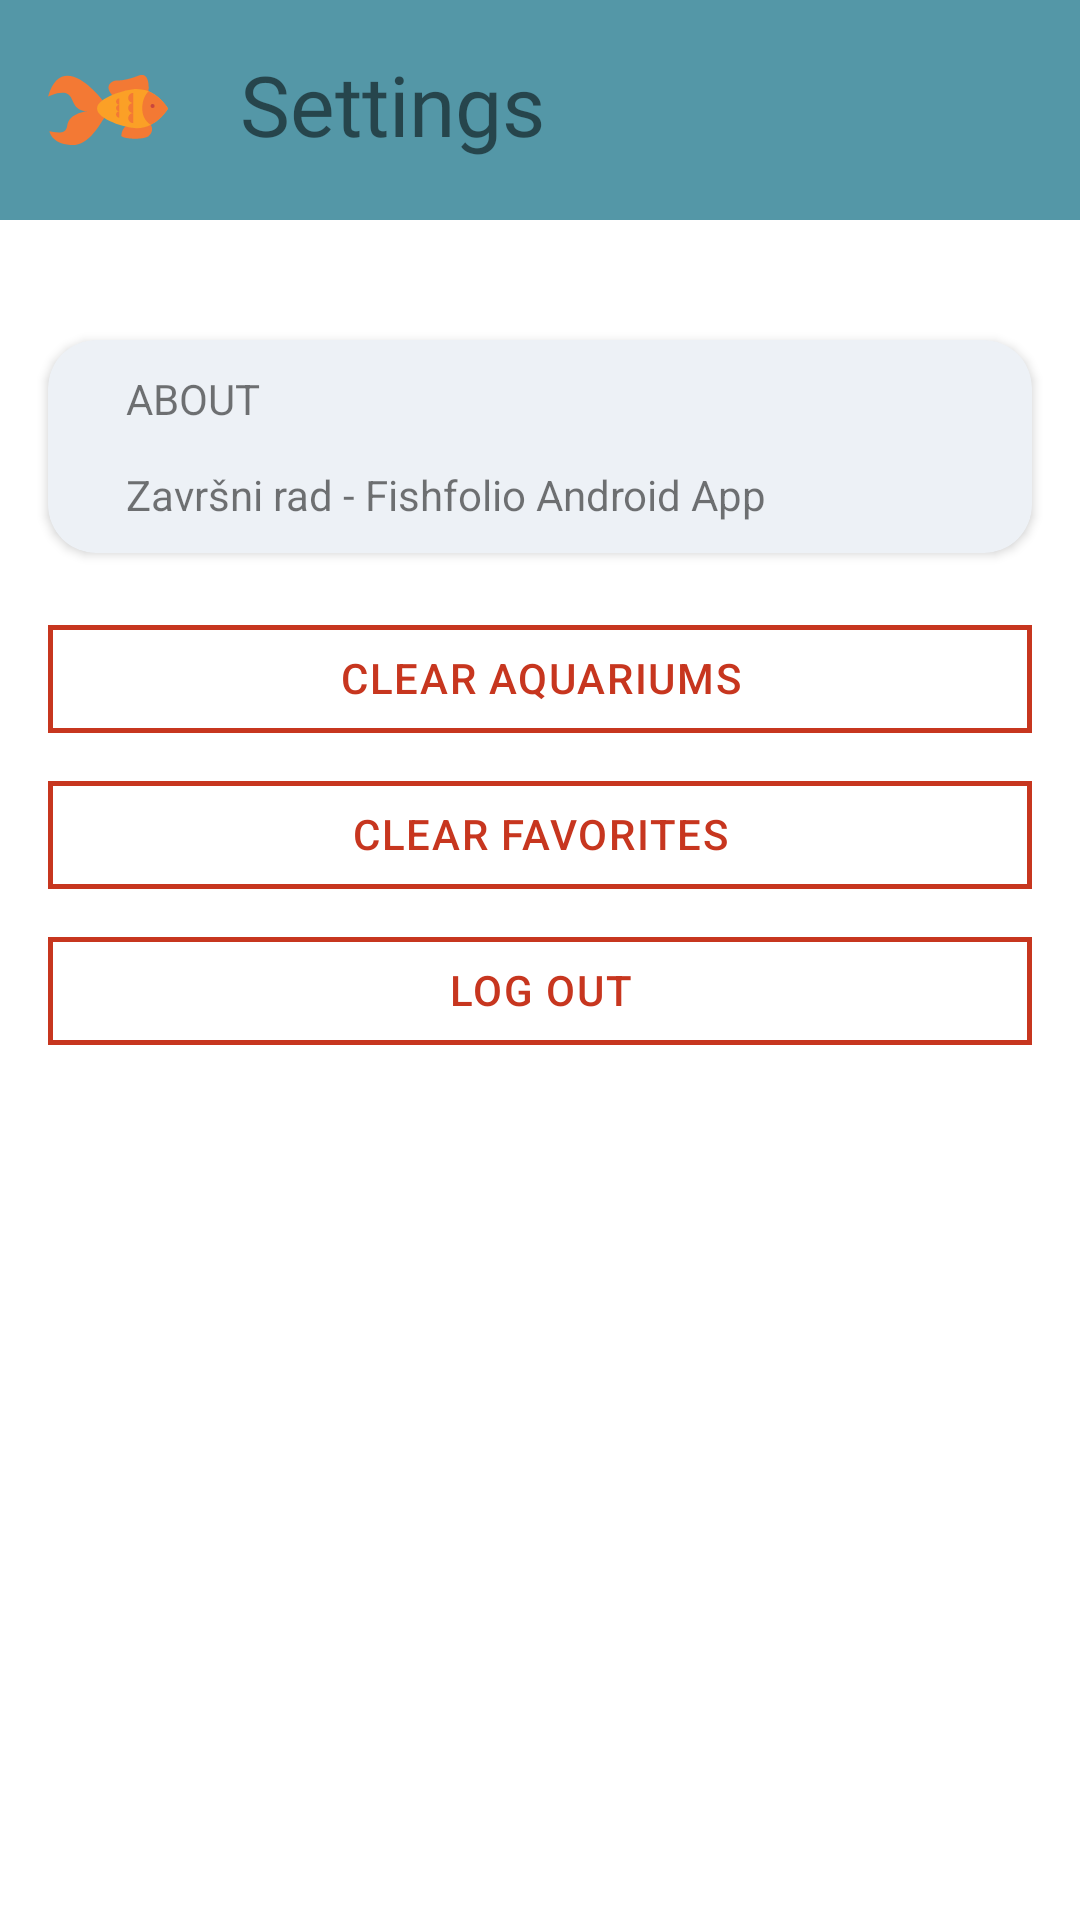

The Android layout XML behind this screen, and the referenced resources:
<!-- AndroidManifest.xml: application theme Theme.Fishy -->
<!-- res/layout/fragment_settings.xml -->
<?xml version="1.0" encoding="utf-8"?>
<LinearLayout xmlns:android="http://schemas.android.com/apk/res/android"
    xmlns:tools="http://schemas.android.com/tools"
    android:layout_width="match_parent"
    android:layout_height="match_parent"
    xmlns:app="http://schemas.android.com/apk/res-auto"
    android:orientation="vertical"
    tools:context=".fragment.activityMain.SettingsFragment">

    <androidx.appcompat.widget.Toolbar
        android:id="@+id/toolbar"
        android:layout_width="match_parent"
        android:layout_height="wrap_content"
        android:background="@color/color_primary"
        >

        <ImageView
            android:layout_width="40dp"
            android:layout_height="40dp"
            android:src="@drawable/ic_goldfish_logo"/>

        <TextView
            android:layout_width="176dp"
            android:layout_height="wrap_content"
            android:layout_marginStart="40dp"
            android:layout_marginTop="16dp"
            android:layout_marginBottom="20dp"
            android:textSize="28sp"
            android:text="Settings"
            android:fontFamily="@font/amatic_bold"/>

    </androidx.appcompat.widget.Toolbar>

    <androidx.cardview.widget.CardView
        app:layout_constraintTop_toBottomOf="@id/toolbar"
        app:layout_constraintLeft_toLeftOf="parent"
        app:layout_constraintRight_toRightOf="parent"
        android:id="@+id/aboutCV"
        xmlns:app="http://schemas.android.com/apk/res-auto"
        xmlns:card_view="http://schemas.android.com/tools"
        android:layout_width="match_parent"
        android:layout_height="wrap_content"
        app:cardBackgroundColor="@color/surface_surface_0"
        app:cardCornerRadius="16dp"
        app:contentPadding="10dp"
        card_view:cardUseCompatPadding="true"
        android:layout_marginHorizontal="16dp"
        android:layout_marginTop="40dp">

        <TextView
            android:layout_width="match_parent"
            android:layout_height="24dp"
            android:text="ABOUT"
            android:layout_marginHorizontal="16dp"/>

        <TextView
            android:layout_width="match_parent"
            android:layout_height="wrap_content"
            android:text="Završni rad - Fishfolio Android App"
            android:layout_marginTop="32dp"
            android:layout_marginHorizontal="16dp"/>


    </androidx.cardview.widget.CardView>

    <TextView
        android:id="@+id/clearAquariumsButton"
        android:layout_width="match_parent"
        android:layout_height="36dp"
        android:background="@drawable/settings_clear_button_background"
        android:layout_marginHorizontal="16dp"
        style="@style/ButtonLabelErrorCenter"
        app:layout_constraintTop_toBottomOf="@id/aboutCV"
        android:layout_marginTop="24dp"
        android:padding="8dp"
        android:text="CLEAR AQUARIUMS"/>

    <TextView
        android:id="@+id/clearFavoritesButton"
        android:layout_width="match_parent"
        android:layout_height="36dp"
        android:background="@drawable/settings_clear_button_background"
        android:layout_marginHorizontal="16dp"
        style="@style/ButtonLabelErrorCenter"
        app:layout_constraintTop_toBottomOf="@id/aboutCV"
        android:layout_marginTop="16dp"
        android:padding="8dp"
        android:text="CLEAR FAVORITES"/>

    <TextView
        android:id="@+id/logoutButton"
        android:layout_width="match_parent"
        android:layout_height="36dp"
        android:background="@drawable/settings_clear_button_background"
        android:layout_marginHorizontal="16dp"
        style="@style/ButtonLabelErrorCenter"
        app:layout_constraintTop_toBottomOf="@id/aboutCV"
        android:layout_marginTop="16dp"
        android:padding="8dp"
        android:text="LOG OUT"/>

</LinearLayout>
<!-- resources referenced by this layout -->
<resources>
  <color name="color_primary">#5497A7</color>
  <color name="surface_surface_0">#edf1f6</color>
  <!-- drawable ic_goldfish_logo: vector/xml drawable (drawable, 3041 chars, omitted) -->
  <!-- drawable settings_clear_button_background (drawable) -->
  <?xml version="1.0" encoding="utf-8"?>
  <shape
  
      xmlns:android="http://schemas.android.com/apk/res/android"
  
      android:shape="rectangle">
  
      <stroke
  
          android:width="1.5dp"
  
          android:color="@color/status_error" />
  
  </shape>
  <style name="ButtonLabelErrorCenter">
  
          <item name="android:gravity">center_horizontal</item>
  
          <item name="android:fontFamily">sans-serif-medium</item>
  
          <item name="android:textStyle">normal</item>
  
          <item name="android:textSize">14sp</item>
  
          <item name="android:letterSpacing">0.04</item>
  
          <item name="android:lineSpacingExtra">6sp</item>
  
          <item name="android:textColor">@color/status_error</item>
  
      </style>
  <style name="Theme.Fishy" parent="Theme.MaterialComponents.DayNight.NoActionBar">
          
          <item name="colorPrimary">@color/color_primary</item>
          <item name="colorPrimaryVariant">@color/color_primary_dark</item>
          <item name="colorOnPrimary">@color/white</item>
          
          <item name="colorSecondary">@color/teal_200</item>
          <item name="colorSecondaryVariant">@color/teal_700</item>
          <item name="colorOnSecondary">@color/black</item>
          
          <item name="android:statusBarColor">@color/color_primary</item>
          <item name="windowActionBar">false</item>
          <item name="windowNoTitle">true</item>
  
  
  
          
      </style>
  <color name="status_error">#c7361f</color>
  <color name="color_primary_dark">#095256</color>
  <color name="white">#FFFFFFFF</color>
  <color name="teal_200">#FF03DAC5</color>
  <color name="teal_700">#FF018786</color>
  <color name="black">#FF000000</color>
</resources>
